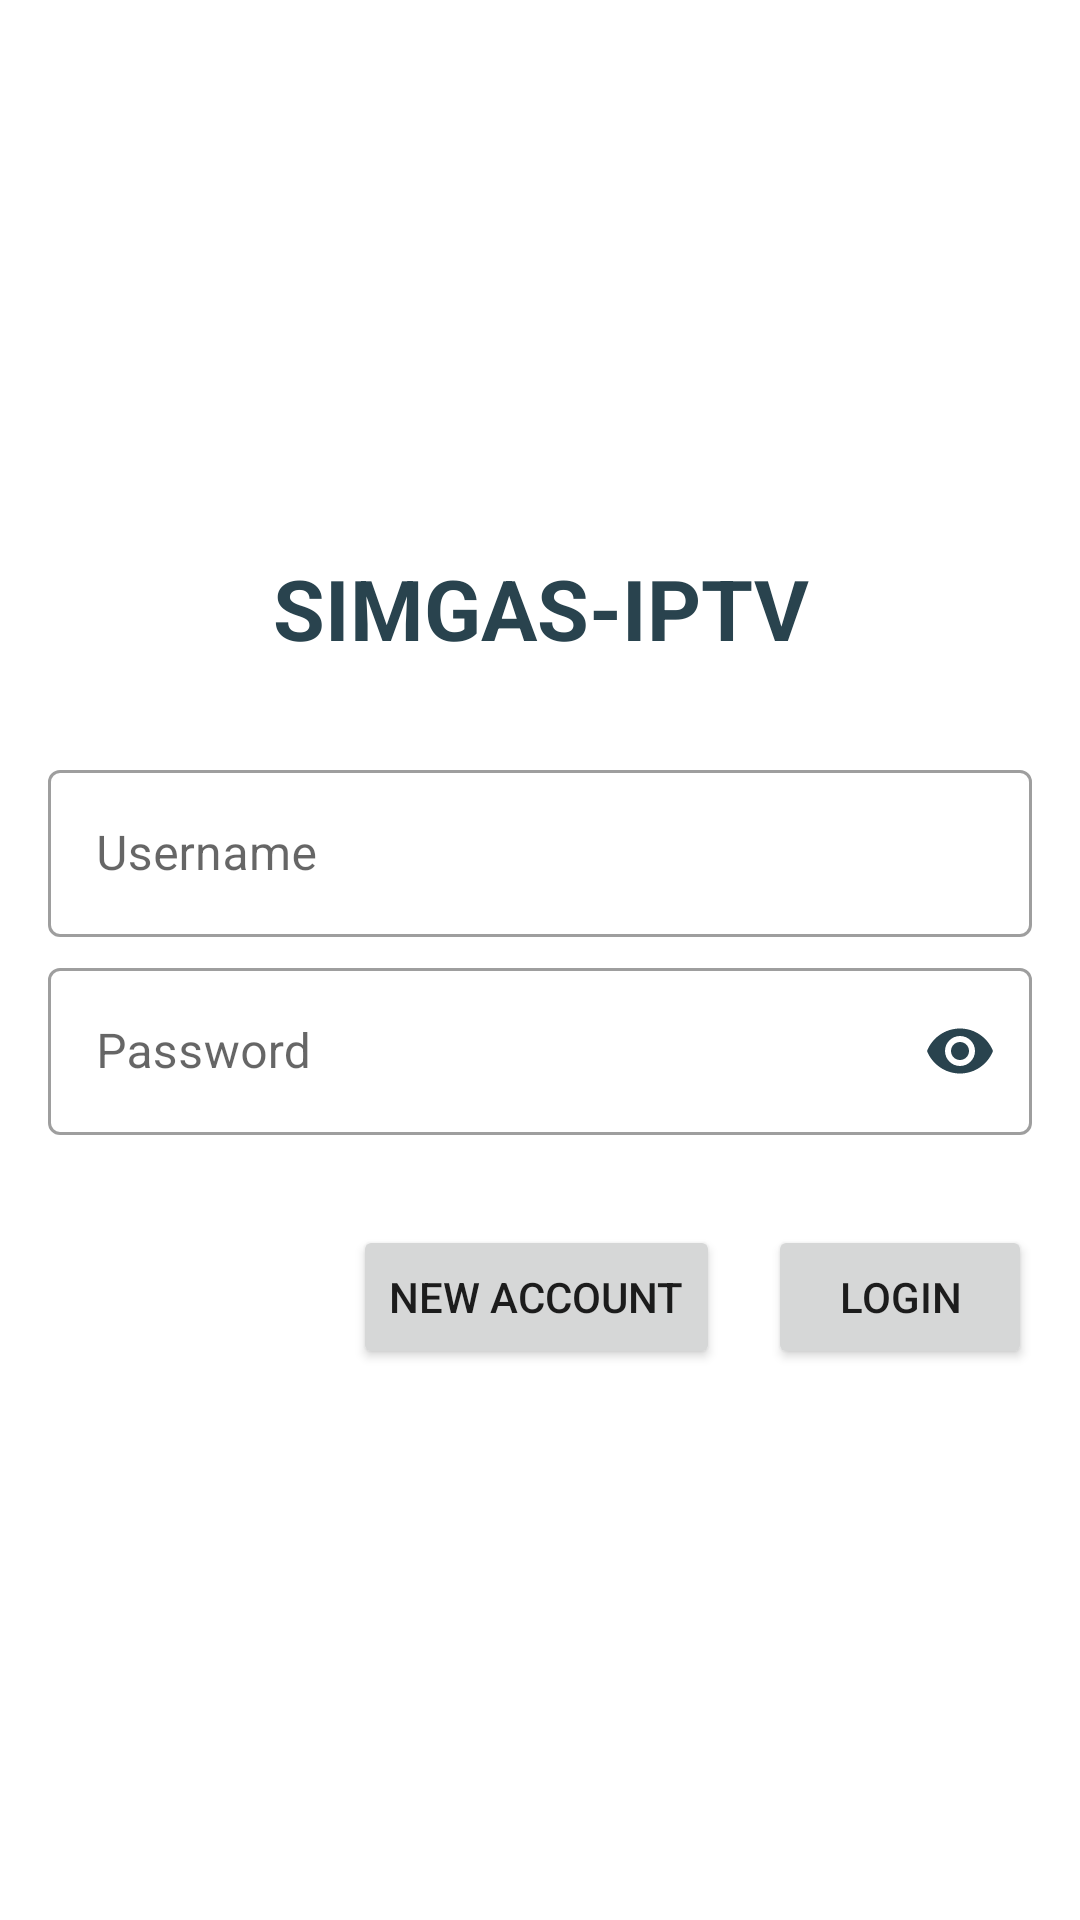

Layout XML and referenced resources for this Android screen:
<!-- AndroidManifest.xml: application theme AppTheme -->
<!-- res/layout/activity_login.xml -->
<?xml version="1.0" encoding="utf-8"?>
<layout xmlns:android="http://schemas.android.com/apk/res/android"
    xmlns:app="http://schemas.android.com/apk/res-auto">

    <androidx.constraintlayout.widget.ConstraintLayout xmlns:tools="http://schemas.android.com/tools"
        android:layout_width="match_parent"
        android:layout_height="match_parent"
        tools:context=".ui.login.LoginActivity">

        <ProgressBar
            android:id="@+id/pb_loading"
            style="@style/Base.Widget.AppCompat.ProgressBar.Horizontal"
            android:layout_width="match_parent"
            android:layout_height="wrap_content"
            android:layout_marginTop="10dp"
            android:indeterminate="true"
            android:visibility="gone"
            app:layout_constraintTop_toTopOf="parent"
            tools:visibility="visible" />

        <TextView
            android:id="@+id/tv_title"
            style="@style/ItemTextViewMainTitle"
            android:layout_width="0dp"
            android:layout_height="wrap_content"
            android:layout_marginStart="16dp"
            android:layout_marginEnd="16dp"
            android:ellipsize="end"
            android:gravity="center"
            android:maxLines="5"
            android:text="@string/app_name"
            app:layout_constraintBottom_toTopOf="@id/til_username"
            app:layout_constraintEnd_toEndOf="parent"
            app:layout_constraintStart_toStartOf="parent"
            app:layout_constraintTop_toTopOf="parent"
            app:layout_constraintVertical_chainStyle="packed" />

        <com.google.android.material.textfield.TextInputLayout
            android:id="@+id/til_username"
            style="@style/Widget.MaterialComponents.TextInputLayout.OutlinedBox"
            android:layout_width="match_parent"
            android:layout_height="wrap_content"
            android:layout_marginStart="16dp"
            android:layout_marginTop="30dp"
            android:layout_marginEnd="16dp"
            android:hint="@string/login_activity_username_hint"
            app:layout_constraintBottom_toTopOf="@id/til_password"
            app:layout_constraintEnd_toEndOf="parent"
            app:layout_constraintStart_toStartOf="parent"
            app:layout_constraintTop_toBottomOf="@id/tv_title">

            <com.google.android.material.textfield.TextInputEditText
                android:id="@+id/et_username"
                android:layout_width="match_parent"
                android:layout_height="wrap_content"
                android:inputType="text"
                android:maxLines="1" />
        </com.google.android.material.textfield.TextInputLayout>

        <com.google.android.material.textfield.TextInputLayout
            android:id="@+id/til_password"
            style="@style/Widget.MaterialComponents.TextInputLayout.OutlinedBox"
            android:layout_width="match_parent"
            android:layout_height="wrap_content"
            android:layout_marginStart="16dp"
            android:layout_marginTop="5dp"
            android:layout_marginEnd="16dp"
            android:hint="@string/login_activity_password_hint"
            app:layout_constraintBottom_toTopOf="@id/btn_login"
            app:layout_constraintEnd_toEndOf="parent"
            app:layout_constraintStart_toStartOf="parent"
            app:layout_constraintTop_toBottomOf="@id/til_username"
            app:passwordToggleEnabled="true"
            app:passwordToggleTint="@color/color_primary_variant">

            <com.google.android.material.textfield.TextInputEditText
                android:id="@+id/et_password"
                android:layout_width="match_parent"
                android:layout_height="wrap_content"
                android:imeOptions="actionSend"
                android:inputType="textPassword"
                android:maxLines="1" />
        </com.google.android.material.textfield.TextInputLayout>

        <Button
            android:id="@+id/btn_login"
            android:layout_width="wrap_content"
            android:layout_height="wrap_content"
            android:layout_marginTop="30dp"
            android:layout_marginEnd="16dp"
            android:text="@string/login_activity_button_login"
            app:layout_constraintBottom_toBottomOf="parent"
            app:layout_constraintEnd_toEndOf="parent"
            app:layout_constraintTop_toBottomOf="@id/til_password" />

        <Button
            android:id="@+id/btn_register"
            android:layout_width="wrap_content"
            android:layout_height="wrap_content"
            android:layout_marginEnd="16dp"
            android:text="@string/login_activity_button_register"
            app:layout_constraintBottom_toBottomOf="@id/btn_login"
            app:layout_constraintEnd_toStartOf="@id/btn_login"
            app:layout_constraintTop_toTopOf="@id/btn_login" />
    </androidx.constraintlayout.widget.ConstraintLayout>
</layout>
<!-- resources referenced by this layout -->
<resources>
  <color name="color_primary_variant">@color/color_primary_dark</color>
  <string name="app_name" translatable="false">SIMGAS-IPTV</string>
  <string name="login_activity_button_login">Login</string>
  <string name="login_activity_button_register">New Account</string>
  <string name="login_activity_password_hint">Password</string>
  <string name="login_activity_username_hint">Username</string>
  <style name="ItemTextViewMainTitle">
          <item name="android:textAllCaps">true</item>
          <item name="android:textColor">@color/color_primary_variant</item>
          <item name="android:textSize">28sp</item>
          <item name="android:textStyle">bold</item>
      </style>
  <style name="AppTheme" parent="Theme.MaterialComponents.Light.NoActionBar">
  
          
          <item name="colorPrimary">@color/color_primary</item>
          <item name="colorPrimaryDark">@color/color_primary_variant</item>
          <item name="colorSecondary">@color/color_secondary</item>
          <item name="android:colorBackground">@color/color_background</item>
          <item name="colorError">@color/color_error</item>
  
          
          <item name="colorPrimaryVariant">@color/color_primary_variant</item>
          <item name="colorSecondaryVariant">@color/color_secondary_variant</item>
          <item name="colorSurface">@color/color_surface</item>
          <item name="colorOnPrimary">@color/color_on_primary</item>
          <item name="colorOnSecondary">@color/color_on_secondary</item>
          <item name="colorOnBackground">@color/color_on_background</item>
          <item name="colorOnError">@color/color_on_error</item>
          <item name="colorOnSurface">@color/color_on_surface</item>
          <item name="scrimBackground">@color/mtrl_scrim_color</item>
      </style>
  <color name="color_primary_dark">#29434e</color>
  <color name="color_primary">#546e7a</color>
  <color name="color_secondary">#ff9800</color>
  <color name="color_background">@color/white</color>
  <color name="color_error">@color/red</color>
  <color name="color_secondary_variant">#c66900</color>
  <color name="color_surface">@color/white</color>
  <color name="color_on_primary">@color/white</color>
  <color name="color_on_secondary">@color/black</color>
  <color name="color_on_background">@color/black</color>
  <color name="color_on_error">@color/white</color>
  <color name="color_on_surface">@color/black</color>
  <color name="white">#FFFFFF</color>
  <color name="red">#A00000</color>
  <color name="black">#000000</color>
</resources>
